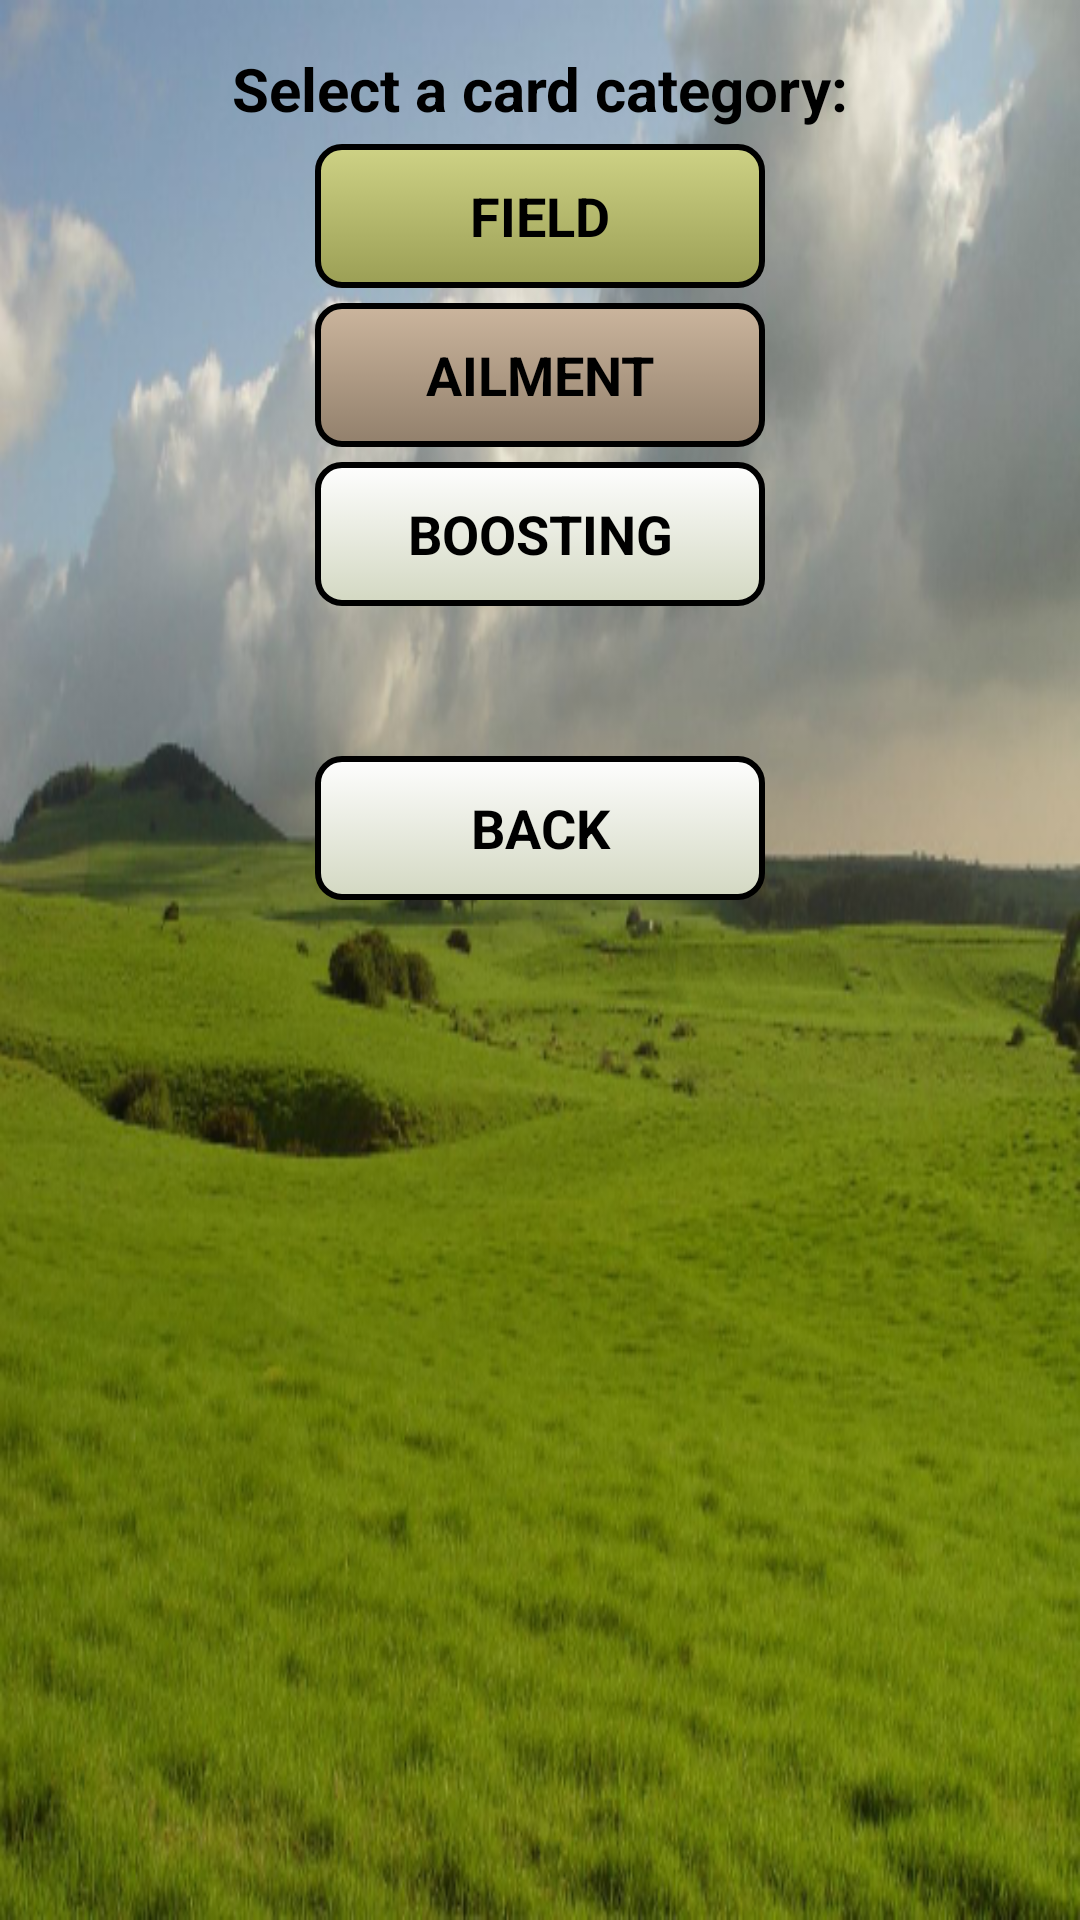

This screen was rendered from an Android layout file. Write that file and the resources it references.
<!-- AndroidManifest.xml: application theme AppTheme -->
<!-- res/layout/activity_cards.xml -->
<LinearLayout
    android:orientation="vertical"
    android:layout_width="fill_parent"
    android:layout_height="fill_parent"
    xmlns:android="http://schemas.android.com/apk/res/android"
    android:padding="16dp"
    android:background="@drawable/bg_world001">

    <LinearLayout
        android:orientation="vertical"
        android:layout_width="wrap_content"
        android:layout_height="fill_parent"
        android:layout_gravity="center_horizontal">

        <TextView
            android:layout_width="wrap_content"
            android:layout_height="wrap_content"
            android:text="Select a card category:"
            android:id="@+id/textView"
            android:textSize="20sp"
            android:textColor="@color/textBlack"
            android:textStyle="bold" />

        <Button
            android:layout_width="150dp"
            android:layout_height="wrap_content"
            android:text="FIELD"
            android:id="@+id/bField"
            android:layout_gravity="center_horizontal"
            android:background="@drawable/field_card_button"
            android:textStyle="bold"
            android:textColor="@color/textBlack"
            android:layout_marginTop="5dp" />

        <Button
            android:layout_width="150dp"
            android:layout_height="wrap_content"
            android:text="AILMENT"
            android:id="@+id/bAilment"
            android:layout_gravity="center_horizontal"
            android:background="@drawable/ailment_card_button"
            android:textColor="@color/textBlack"
            android:textStyle="bold"
            android:layout_marginTop="5dp" />

        <Button
            android:layout_width="150dp"
            android:layout_height="wrap_content"
            android:text="BOOSTING"
            android:id="@+id/bBoosting"
            android:layout_gravity="center_horizontal"
            android:background="@drawable/boosting_card_button"
            android:textStyle="bold"
            android:textColor="@color/textBlack"
            android:layout_marginTop="5dp"
            android:layout_marginBottom="50dp" />

        <Button
            android:layout_width="150dp"
            android:layout_height="wrap_content"
            android:text="BACK"
            android:id="@+id/bBackToStart"
            android:layout_gravity="center_horizontal"
            android:background="@drawable/startscreen_btncolor"
            android:textColor="@color/textBlack"
            android:textStyle="bold" />
    </LinearLayout>

</LinearLayout>
<!-- resources referenced by this layout -->
<resources>
  <color name="textBlack">#000000</color>
  <!-- drawable ailment_card_button (drawable-hdpi) -->
  <?xml version="1.0" encoding="utf-8"?>
  <selector xmlns:android="http://schemas.android.com/apk/res/android" >
      <item android:state_pressed="true" >
          <shape android:shape="rectangle"  >
              <corners android:radius="8dip" />
              <stroke android:width="2dip" android:color="#000000" />
              <gradient  android:angle="-90"  android:startColor="#5f4427" android:endColor="#cbb59d"  />
          </shape>
      </item>
      <item android:state_focused="true">
          <shape android:shape="rectangle"  >
              <corners android:radius="8dip" />
              <stroke android:width="2dip" android:color="#000000" />
              <solid  android:color="#92806c"/>
          </shape>
      </item>
      <item >
          <shape android:shape="rectangle"  >
              <corners android:radius="8dip" />
              <stroke android:width="2dip" android:color="#000000" />
              <gradient  android:angle="-90"  android:startColor="#cbb59d" android:endColor="#92806c" />
          </shape>
      </item>
  </selector>
  <!-- drawable field_card_button (drawable-hdpi) -->
  <?xml version="1.0" encoding="utf-8"?>
  <selector xmlns:android="http://schemas.android.com/apk/res/android" >
      <item android:state_pressed="true" >
          <shape android:shape="rectangle"  >
              <corners android:radius="8dip" />
              <stroke android:width="2dip" android:color="#000000" />
              <gradient  android:angle="-90"  android:startColor="#838830" android:endColor="#aeb25e"  />
          </shape>
      </item>
      <item android:state_focused="true">
          <shape android:shape="rectangle"  >
              <corners android:radius="8dip" />
              <stroke android:width="2dip" android:color="#000000" />
              <solid  android:color="#4ea0ab"/>
          </shape>
      </item>
      <item >
          <shape android:shape="rectangle"  >
              <corners android:radius="8dip" />
              <stroke android:width="2dip" android:color="#000000" />
              <gradient  android:angle="-90"  android:startColor="#ced285" android:endColor="#9b9f55" />
          </shape>
      </item>
  </selector>
  <!-- drawable startscreen_btncolor (drawable-hdpi) -->
  <?xml version="1.0" encoding="utf-8"?>
  <selector xmlns:android="http://schemas.android.com/apk/res/android" >
      <item android:state_pressed="true" >
          <shape android:shape="rectangle"  >
              <corners android:radius="8dip" />
              <stroke android:width="2dip" android:color="#000000" />
              <gradient  android:angle="-90"  android:startColor="#a3a890" android:endColor="#d3d5c9"  />
          </shape>
      </item>
      <item android:state_focused="true">
          <shape android:shape="rectangle"  >
              <corners android:radius="8dip" />
              <stroke android:width="2dip" android:color="#000000" />
              <solid  android:color="#d3d8c2"/>
          </shape>
      </item>
      <item >
          <shape android:shape="rectangle"  >
              <corners android:radius="8dip" />
              <stroke android:width="2dip" android:color="#000000" />
              <gradient  android:angle="-90"  android:startColor="#fefefe" android:endColor="#d3d8c2" />
          </shape>
      </item>
  </selector>
  <style name="AppTheme" parent="android:Theme.Holo.Light.DarkActionBar">
          <item name="android:windowActionBar">false</item>
          <item name="android:windowNoTitle">true</item>
          <item name="android:windowFullscreen">true</item>
      </style>
</resources>
